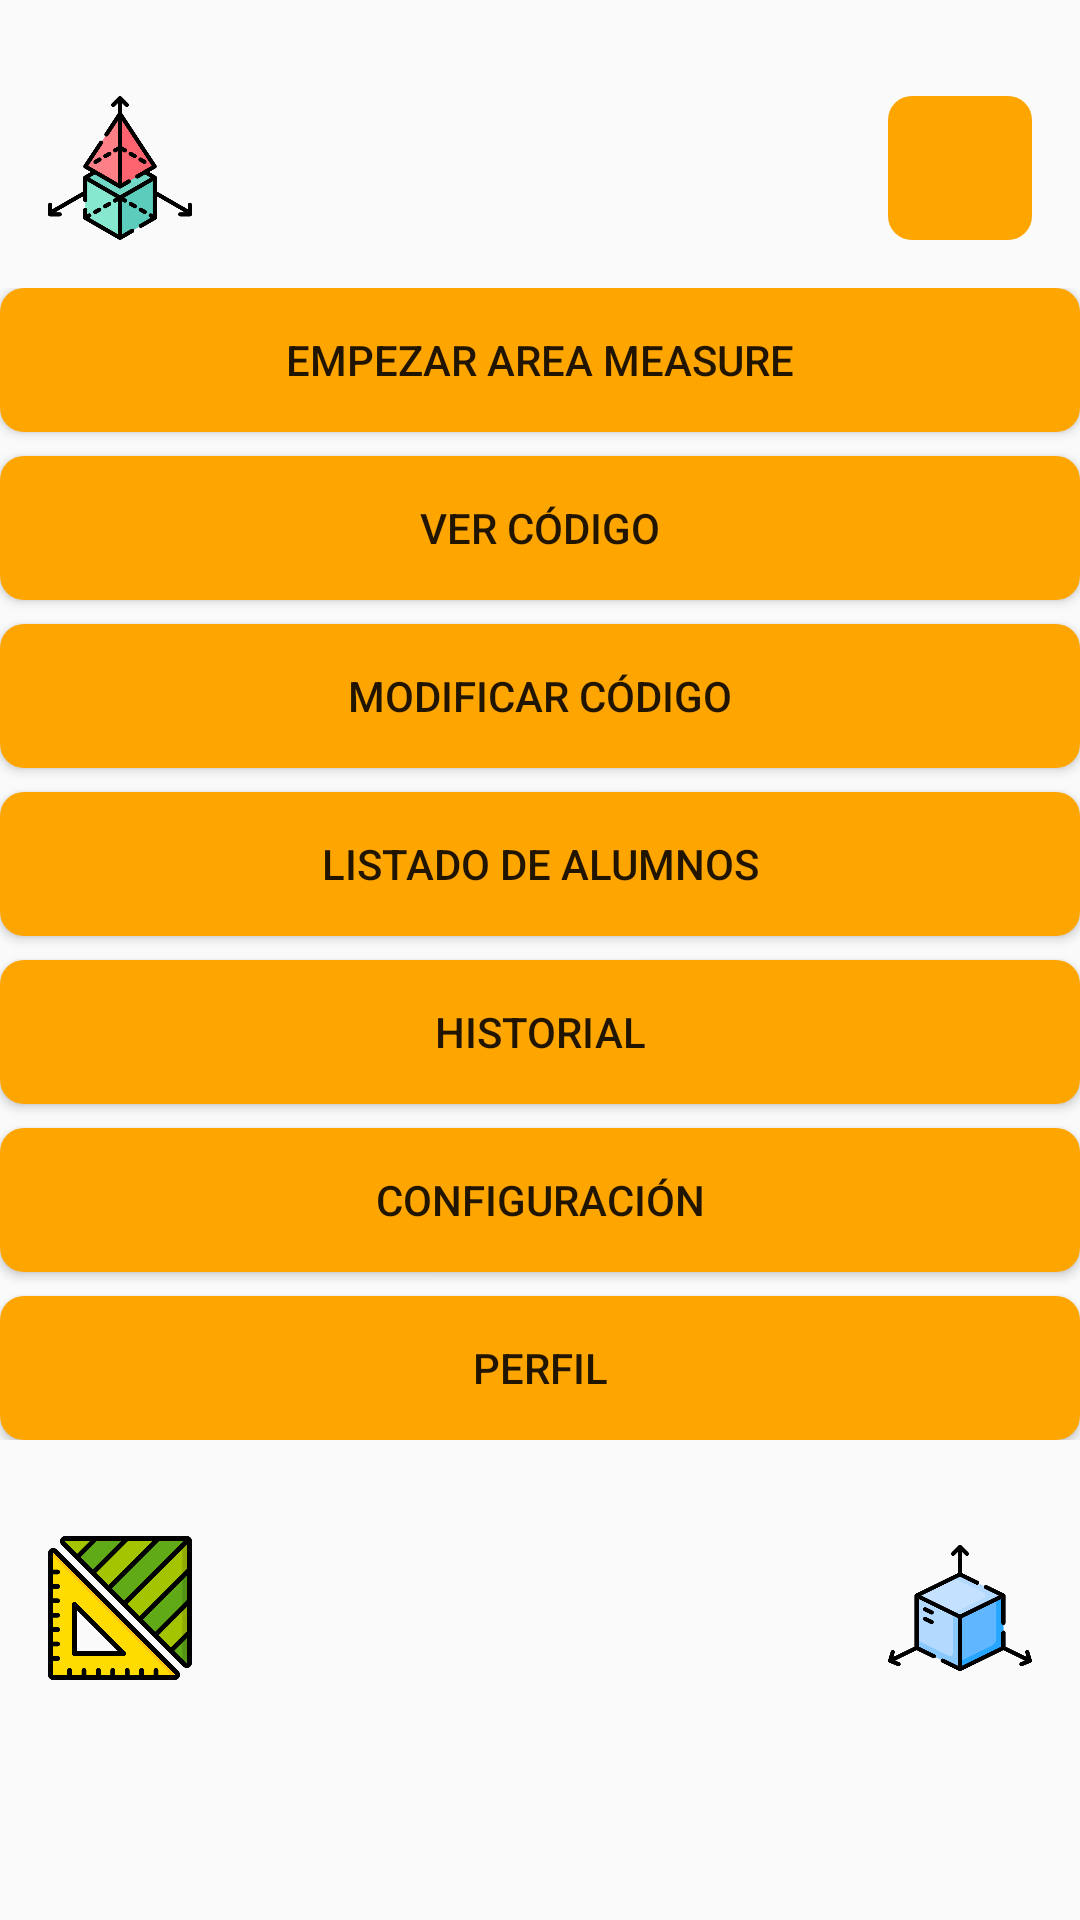

Reconstruct the res/layout file that produces this screen, plus the resources it refers to.
<!-- AndroidManifest.xml: activity theme AppTheme -->
<!-- res/layout/menu.xml -->
<?xml version="1.0" encoding="utf-8"?>
<androidx.constraintlayout.widget.ConstraintLayout
    xmlns:android="http://schemas.android.com/apk/res/android"
    xmlns:app="http://schemas.android.com/apk/res-auto"
    xmlns:tools="http://schemas.android.com/tools"
    android:layout_width="match_parent"
    android:layout_height="match_parent"
    tools:context=".MenuActivity">

    
    <ImageView
        android:id="@+id/logoAdorno1"
        android:layout_width="48dp"
        android:layout_height="48dp"
        android:layout_marginStart="16dp"
        android:layout_marginTop="32dp"
        android:src="@drawable/logo1"
        app:layout_constraintStart_toStartOf="parent"
        app:layout_constraintTop_toTopOf="parent" />

    <ImageView
        android:id="@+id/logoAdorno2"
        android:layout_width="48dp"
        android:layout_height="48dp"
        android:layout_marginEnd="16dp"
        android:layout_marginTop="32dp"
        android:src="@drawable/logo2"
        android:background="@drawable/button_rounded"
        app:layout_constraintEnd_toEndOf="parent"
        app:layout_constraintTop_toTopOf="parent" />

    
    <LinearLayout
        android:id="@+id/buttonPanel"
        android:layout_width="match_parent"
        android:layout_height="wrap_content"
        android:layout_marginTop="16dp"
        android:orientation="vertical"
        app:layout_constraintTop_toBottomOf="@+id/logoAdorno1"
        app:layout_constraintStart_toStartOf="parent"
        app:layout_constraintEnd_toEndOf="parent">

        <Button
            android:id="@+id/startARMeasureButton"
            android:layout_width="match_parent"
            android:layout_height="wrap_content"
            android:text="Empezar Area Measure"
            android:background="@drawable/button_rounded"
            android:onClick="onStartARMeasureClick"
            android:layout_marginBottom="8dp" />

        <Button
            android:id="@+id/verCodigo"
            android:layout_width="match_parent"
            android:layout_height="wrap_content"
            android:text="Ver código"
            android:background="@drawable/button_rounded"
            android:onClick="onViewCodeClick"
            android:layout_marginBottom="8dp" />

        <Button
            android:id="@+id/modificarCodigo"
            android:layout_width="match_parent"
            android:layout_height="wrap_content"
            android:text="Modificar Código"
            android:background="@drawable/button_rounded"
            android:onClick="onManageCodeClick"
            android:layout_marginBottom="8dp" />

        <Button
            android:id="@+id/listadoAlumnosButton"
            android:layout_width="match_parent"
            android:layout_height="wrap_content"
            android:text="Listado de Alumnos"
            android:background="@drawable/button_rounded"
            android:onClick="onAlumnosListClick"
            android:layout_marginBottom="8dp" />

        <Button
            android:id="@+id/historyButton"
            android:layout_width="match_parent"
            android:layout_height="wrap_content"
            android:text="Historial"
            android:background="@drawable/button_rounded"
            android:onClick="onHistoryClick"
            android:layout_marginBottom="8dp" />

        <Button
            android:id="@+id/settingsButton"
            android:layout_width="match_parent"
            android:layout_height="wrap_content"
            android:text="Configuración"
            android:background="@drawable/button_rounded"
            android:onClick="onSettingsClick"
            android:layout_marginBottom="8dp" />

        <Button
            android:id="@+id/profileButton"
            android:layout_width="match_parent"
            android:layout_height="wrap_content"
            android:text="Perfil"
            android:background="@drawable/button_rounded"
            android:onClick="onProfileClick" />

    </LinearLayout>


    
    <ImageView
        android:id="@+id/logoAdorno3"
        android:layout_width="48dp"
        android:layout_height="48dp"
        android:layout_marginStart="16dp"
        android:layout_marginTop="32dp"
        android:src="@drawable/logo3"
        app:layout_constraintStart_toStartOf="parent"
        app:layout_constraintTop_toBottomOf="@+id/buttonPanel" />

    <ImageView
        android:id="@+id/logoAdorno4"
        android:layout_width="48dp"
        android:layout_height="48dp"
        android:layout_marginEnd="16dp"
        android:layout_marginTop="32dp"
        android:src="@drawable/logo4"
        app:layout_constraintEnd_toEndOf="parent"
        app:layout_constraintTop_toBottomOf="@+id/buttonPanel" />

</androidx.constraintlayout.widget.ConstraintLayout>
<!-- resources referenced by this layout -->
<resources>
  <!-- drawable button_rounded (drawable) -->
  <shape xmlns:android="http://schemas.android.com/apk/res/android">
          <solid android:color="@color/colorOrange"/>
          <corners android:radius="8dp"/>
      </shape>
  <!-- drawable logo1: png bitmap (drawable, 32049 bytes) -->
  <!-- drawable logo3: png bitmap (drawable, 16047 bytes) -->
  <!-- drawable logo4: png bitmap (drawable, 23264 bytes) -->
  <style name="AppTheme" parent="Theme.AppCompat.Light.NoActionBar">
      </style>
  <color name="colorOrange">#FFA500</color>
</resources>
